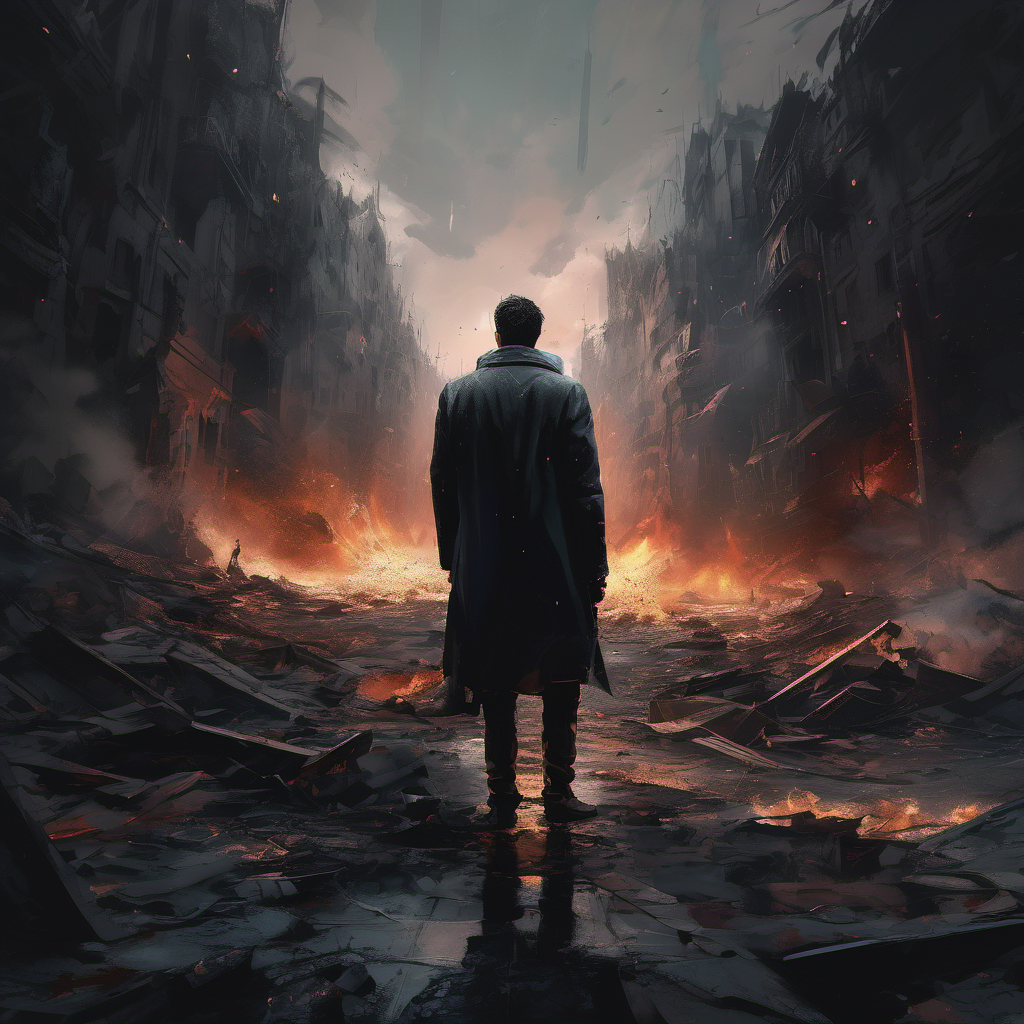
Generation parameters embedded in this image by AUTOMATIC1111 Stable Diffusion web UI or a fork of it (Forge, ...) (PNG 'parameters' text chunk):
(i have nowhere to go I destroyed my world:1.1), digital illustration, emotional, expressionism, dramatic, gloomy, dark, 8k, high quality, emotional impact, unforgettable, hopeless
Negative prompt: plastic, blurry, grainy, [deformed | disfigured], poorly drawn, [bad : wrong] anatomy, [extra | missing | floating | disconnected] limb, (mutated hands and fingers), blurry, text, sign, name
Steps: 42, Sampler: DPM++ 2M Karras, CFG scale: 6.5, Seed: 565326334, Size: 1024x1024, Model: sd_xl_base_1.0.safetensors, Clip skip: 3, Version: v1.5.1